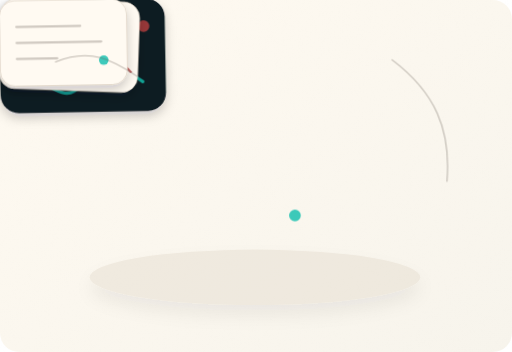
t = 0.00 s
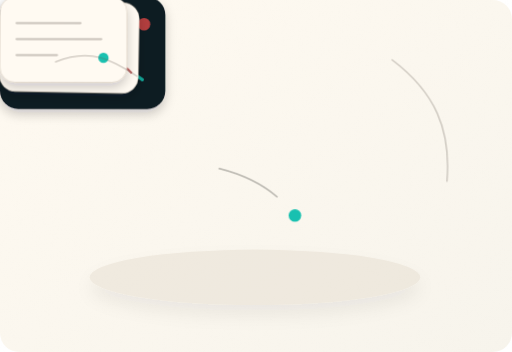
t = 1.39 s
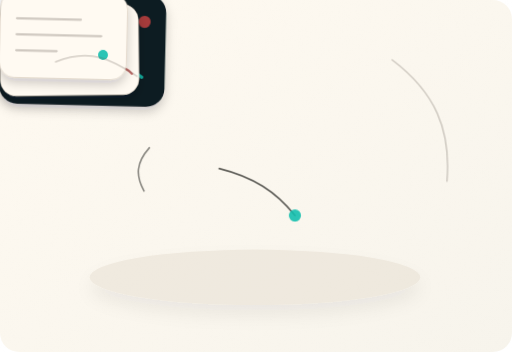
t = 2.72 s
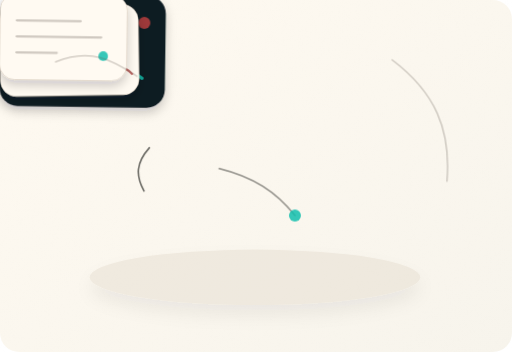
t = 4.05 s
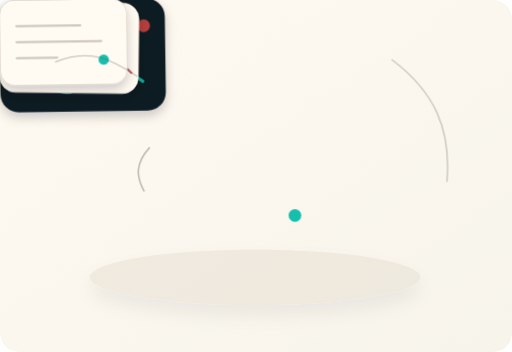
t = 5.38 s
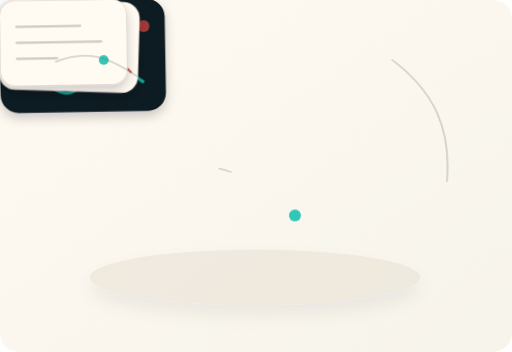
t = 6.22 s

The animated SVG that drew these frames (rendered in a browser with its animation timeline set to each time). Animation: 5 CSS @keyframes rules; one cycle of 7.90 s, repeats indefinitely.

<svg xmlns="http://www.w3.org/2000/svg" width="960" height="660" viewBox="0 0 960 660" role="img" aria-labelledby="title desc">
<title id="title">Animated DebateAI abstract AI cards</title><desc id="desc">Animated pencil-style DebateAI website accent.</desc>

<defs>
  <filter id="paperGrain" x="-10%" y="-10%" width="120%" height="120%">
    <feTurbulence type="fractalNoise" baseFrequency="0.76" numOctaves="4" seed="21" result="noise"/>
    <feColorMatrix type="saturate" values="0"/>
    <feComponentTransfer>
      <feFuncA type="table" tableValues="0 0.105"/>
    </feComponentTransfer>
  </filter>
  <filter id="softShadow" x="-30%" y="-30%" width="160%" height="180%">
    <feGaussianBlur in="SourceAlpha" stdDeviation="18" result="blur"/>
    <feOffset in="blur" dx="0" dy="18" result="offset"/>
    <feFlood flood-color="#111a22" flood-opacity="0.18" result="color"/>
    <feComposite in="color" in2="offset" operator="in" result="shadow"/>
    <feMerge><feMergeNode in="shadow"/><feMergeNode in="SourceGraphic"/></feMerge>
  </filter>
  <filter id="cardShadow" x="-30%" y="-30%" width="160%" height="180%">
    <feGaussianBlur in="SourceAlpha" stdDeviation="10" result="blur"/>
    <feOffset in="blur" dx="0" dy="10" result="offset"/>
    <feFlood flood-color="#111a22" flood-opacity="0.20" result="color"/>
    <feComposite in="color" in2="offset" operator="in" result="shadow"/>
    <feMerge><feMergeNode in="shadow"/><feMergeNode in="SourceGraphic"/></feMerge>
  </filter>
  <filter id="pencilDisplace" x="-8%" y="-8%" width="116%" height="116%">
    <feTurbulence type="fractalNoise" baseFrequency="0.025" numOctaves="3" seed="9" result="turb"/>
    <feDisplacementMap in="SourceGraphic" in2="turb" scale="1.6"/>
  </filter>
  <linearGradient id="paperFade" x1="0" x2="1" y1="0" y2="1">
    <stop offset="0" stop-color="#fffaf1"/>
    <stop offset="1" stop-color="#f7f4ec"/>
  </linearGradient>
</defs>


<style>
  .bg { fill:url(#paperFade); }
  .grain { filter:url(#paperGrain); opacity:.055; }
  .line { fill:none; stroke:#3a3a36; stroke-width:3; stroke-linecap:round; stroke-linejoin:round; filter:url(#pencilDisplace); opacity:.82; }
  .mutedLine { fill:none; stroke:#6b625a; stroke-width:2; stroke-linecap:round; stroke-linejoin:round; filter:url(#pencilDisplace); opacity:.42; }
  .draw { stroke-dasharray:520; stroke-dashoffset:520; animation:draw 5.2s ease-in-out infinite; }
  .pulse { transform-box:fill-box; transform-origin:center; animation:pulse 2.2s ease-in-out infinite; }
  .float1 { transform-box:fill-box; transform-origin:center; animation:float1 6s ease-in-out infinite; }
  .float2 { transform-box:fill-box; transform-origin:center; animation:float2 7s ease-in-out infinite; }
  .wave1 { animation:wave 2.8s ease-in-out infinite; transform-origin:240px 315px; }
  .wave2 { animation:wave 2.8s ease-in-out .45s infinite; transform-origin:240px 315px; }
  .wave3 { animation:wave 2.8s ease-in-out .9s infinite; transform-origin:240px 315px; }
  @keyframes draw { 0%,14%{stroke-dashoffset:520;opacity:.15} 52%{stroke-dashoffset:0;opacity:.8} 100%{stroke-dashoffset:0;opacity:.24} }
  @keyframes pulse { 0%,100%{transform:scale(1); opacity:.82} 50%{transform:scale(1.08); opacity:1} }
  @keyframes float1 { 0%,100%{transform:translateY(0) rotate(-1deg)} 50%{transform:translateY(-13px) rotate(1.4deg)} }
  @keyframes float2 { 0%,100%{transform:translateY(0) rotate(2deg)} 50%{transform:translateY(10px) rotate(-1deg)} }
  @keyframes wave { 0%{transform:scale(.82); opacity:.0} 30%{opacity:.68} 100%{transform:scale(1.38); opacity:0} }
  @media (prefers-reduced-motion: reduce) { .draw,.pulse,.float1,.float2,.wave1,.wave2,.wave3 { animation:none; } }
</style>

<rect class="bg" width="100%" height="100%" rx="36"/><rect class="grain" width="100%" height="100%" rx="36"/>

<ellipse cx="478" cy="520" rx="310" ry="52" fill="#ddd3c4" opacity=".35" filter="url(#softShadow)"/>
<g class="float1" transform="translate(250 120) rotate(-4)">
  <rect width="310" height="210" rx="34" fill="#111a22" filter="url(#cardShadow)"/>
  <path d="M34 50 L164 50 M34 83 L244 83 M34 116 L212 116" stroke="#fff7e9" stroke-width="5" opacity=".24" stroke-linecap="round"/>
  <path d="M38 158 C73 117 112 210 151 158 S218 120 267 155" fill="none" stroke="#13bfae" stroke-width="6" stroke-linecap="round" opacity=".86"/>
  <circle class="pulse" cx="270" cy="51" r="11" fill="#b83e3e"/>
</g>
<g class="float2" transform="translate(522 234) rotate(7)">
  <rect width="260" height="170" rx="30" fill="#fffaf2" stroke="#d5c9ba" filter="url(#cardShadow)"/>
  <path d="M32 50 L174 50 M32 82 L218 82 M32 114 L138 114" stroke="#6b625a" stroke-width="4" opacity=".32" stroke-linecap="round"/>
  <path d="M178 131 C200 109 231 112 248 132" fill="none" stroke="#b83e3e" stroke-width="4" opacity=".78"/>
</g>
<g class="float1" transform="translate(170 365) rotate(4)">
  <rect width="238" height="160" rx="28" fill="#fffaf2" stroke="#d5c9ba" filter="url(#cardShadow)"/>
  <path d="M31 49 L151 49 M31 79 L190 79 M31 109 L107 109" stroke="#6b625a" stroke-width="4" opacity=".32" stroke-linecap="round"/>
  <circle class="pulse" cx="194" cy="114" r="9" fill="#13bfae"/>
</g>
<path class="line draw" d="M411 316 C475 332 517 359 553 404" stroke="#13bfae"/>
<path class="line draw" style="animation-delay:.8s" d="M270 358 C254 329 255 305 280 277" stroke="#b83e3e"/>
<path class="mutedLine" d="M104 116 C170 89 212 113 257 143 M735 112 C816 173 846 243 838 340"/>
<circle class="pulse" cx="553" cy="404" r="11" fill="#13bfae"/>

</svg>
